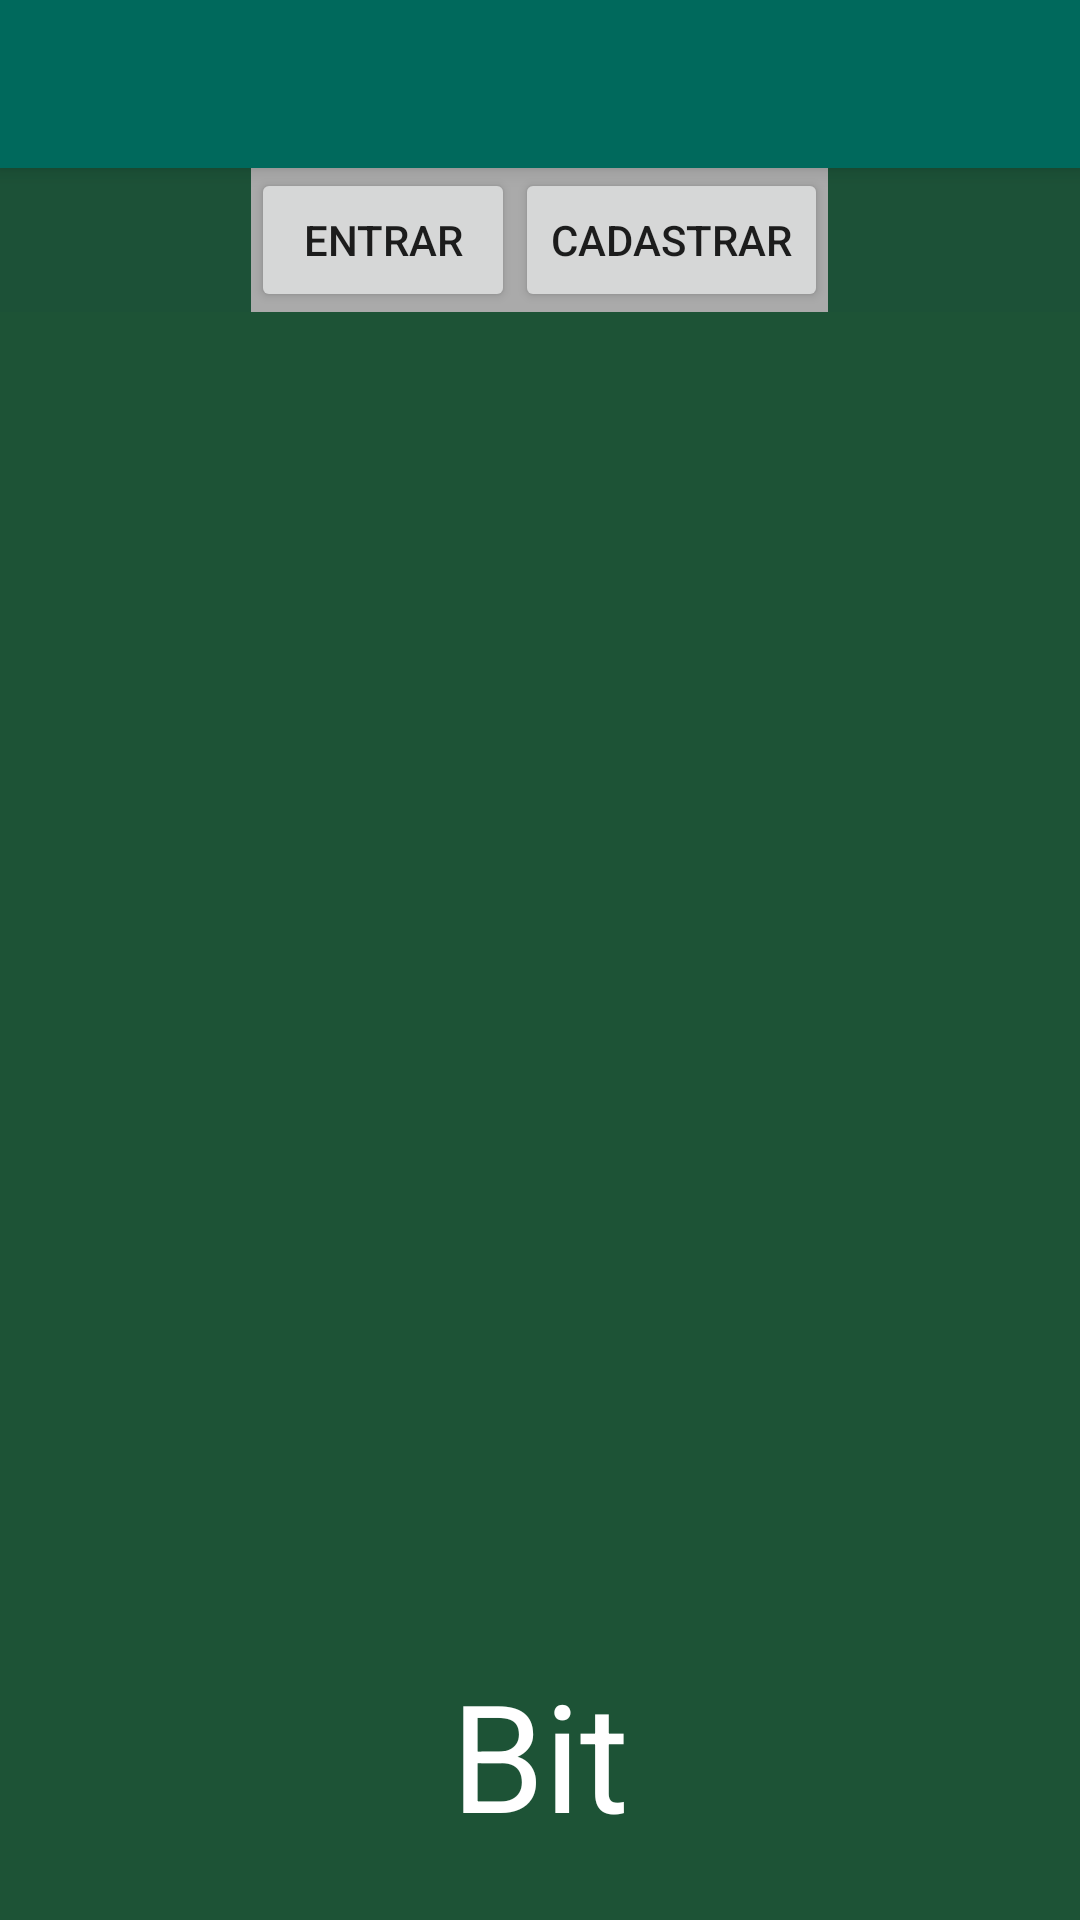

Write the Android layout XML for this screen, with the resource values it uses.
<!-- AndroidManifest.xml: activity theme AppTheme.NoActionBar -->
<!-- res/layout/activity_main.xml -->
<?xml version="1.0" encoding="utf-8"?>
<android.support.design.widget.CoordinatorLayout xmlns:android="http://schemas.android.com/apk/res/android"
    xmlns:app="http://schemas.android.com/apk/res-auto"
    xmlns:tools="http://schemas.android.com/tools"
    android:layout_width="match_parent"
    android:layout_height="match_parent"
    tools:context="pager.homemade.com.br.pager.MainActivity">

    <android.support.design.widget.AppBarLayout
        android:layout_width="match_parent"
        android:layout_height="wrap_content"
        android:theme="@style/AppTheme.AppBarOverlay">

        <android.support.v7.widget.Toolbar
            android:id="@+id/toolbar"
            android:layout_width="match_parent"
            android:layout_height="?attr/actionBarSize"
            android:background="@color/fundoLog"
            app:popupTheme="@style/AppTheme.PopupOverlay" />

    </android.support.design.widget.AppBarLayout>

    <include layout="@layout/content_main" />

</android.support.design.widget.CoordinatorLayout>
<!-- res/layout/content_main.xml (included above) -->
<?xml version="1.0" encoding="utf-8"?>
<RelativeLayout xmlns:android="http://schemas.android.com/apk/res/android"
    xmlns:app="http://schemas.android.com/apk/res-auto"
    xmlns:tools="http://schemas.android.com/tools"
    android:id="@+id/RelativeLayout"
    android:layout_width="match_parent"
    android:layout_height="match_parent"
    android:background="@color/fundoCad"
    app:layout_behavior="@string/appbar_scrolling_view_behavior"
    tools:context="pager.homemade.com.br.pager.MainActivity"
    tools:showIn="@layout/activity_main">

    <RelativeLayout
        android:id="@+id/containerLayout"
        android:layout_width="match_parent"
        android:layout_height="match_parent"
        android:layout_below="@+id/relativeLayout"
        android:background="@color/fundoVerde">

    </RelativeLayout>

    <RelativeLayout
        android:id="@+id/relativeLayout"
        android:layout_width="wrap_content"
        android:layout_height="wrap_content"
        android:layout_alignParentTop="true"
        android:layout_centerHorizontal="true"
        android:background="@android:color/darker_gray">

        <Button
            android:id="@+id/btnLogar"
            android:layout_width="wrap_content"
            android:layout_height="wrap_content"
            android:layout_alignParentLeft="true"
            android:layout_alignParentStart="true"
            android:layout_alignParentTop="true"
            android:text="@string/texto_botao" />

        <Button
            android:id="@+id/btnCadastrar"
            android:layout_width="wrap_content"
            android:layout_height="wrap_content"
            android:layout_alignParentTop="true"
            android:layout_toEndOf="@+id/btnLogar"
            android:layout_toRightOf="@+id/btnLogar"
            android:text="@string/btnCadastrar" />
    </RelativeLayout>

    <TextView
        android:id="@+id/txtBitFaz"
        android:layout_width="wrap_content"
        android:layout_height="wrap_content"
        android:layout_alignParentBottom="true"
        android:layout_centerHorizontal="true"
        android:layout_marginBottom="22dp"
        android:gravity="center"
        android:text="Bit"
        android:textColor="@android:color/background_light"
        android:textSize="@dimen/tamTextoBitFaz" />

</RelativeLayout>
<!-- resources referenced by this layout -->
<resources>
  <color name="fundoCad">#1c5137</color>
  <color name="fundoLog">#00695c</color>
  <color name="fundoVerde">#1d5336</color>
  <dimen name="tamTextoBitFaz">50sp</dimen>
  <string name="btnCadastrar">Cadastrar</string>
  <string name="texto_botao">Entrar</string>
  <style name="AppTheme.AppBarOverlay" parent="ThemeOverlay.AppCompat.Dark.ActionBar" />
  <style name="AppTheme.PopupOverlay" parent="ThemeOverlay.AppCompat.Light" />
  <style name="AppTheme.NoActionBar">
          <item name="windowActionBar">false</item>
          <item name="windowNoTitle">true</item>
      </style>
</resources>
